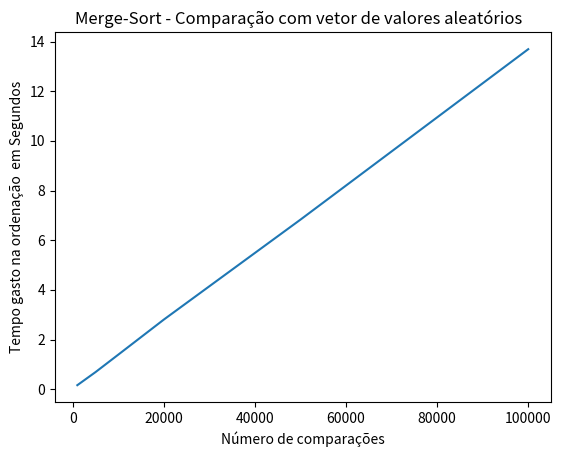

Here is the Python script that generated this plot:
import matplotlib.pyplot

#número de comparações vs tempo

valores = [998,4998,9997,19999,49998,99999]
tempo = [0.162564,0.690153,1.393272,2.805495,6.829732,13.691379]
matplotlib.pyplot.title('Merge-Sort - Comparação com vetor de valores aleatórios  ')
matplotlib.pyplot.xlabel('Número de comparações')
matplotlib.pyplot.ylabel('Tempo gasto na ordenação  em Segundos')
matplotlib.pyplot.plot(valores,tempo)
matplotlib.pyplot.show()
